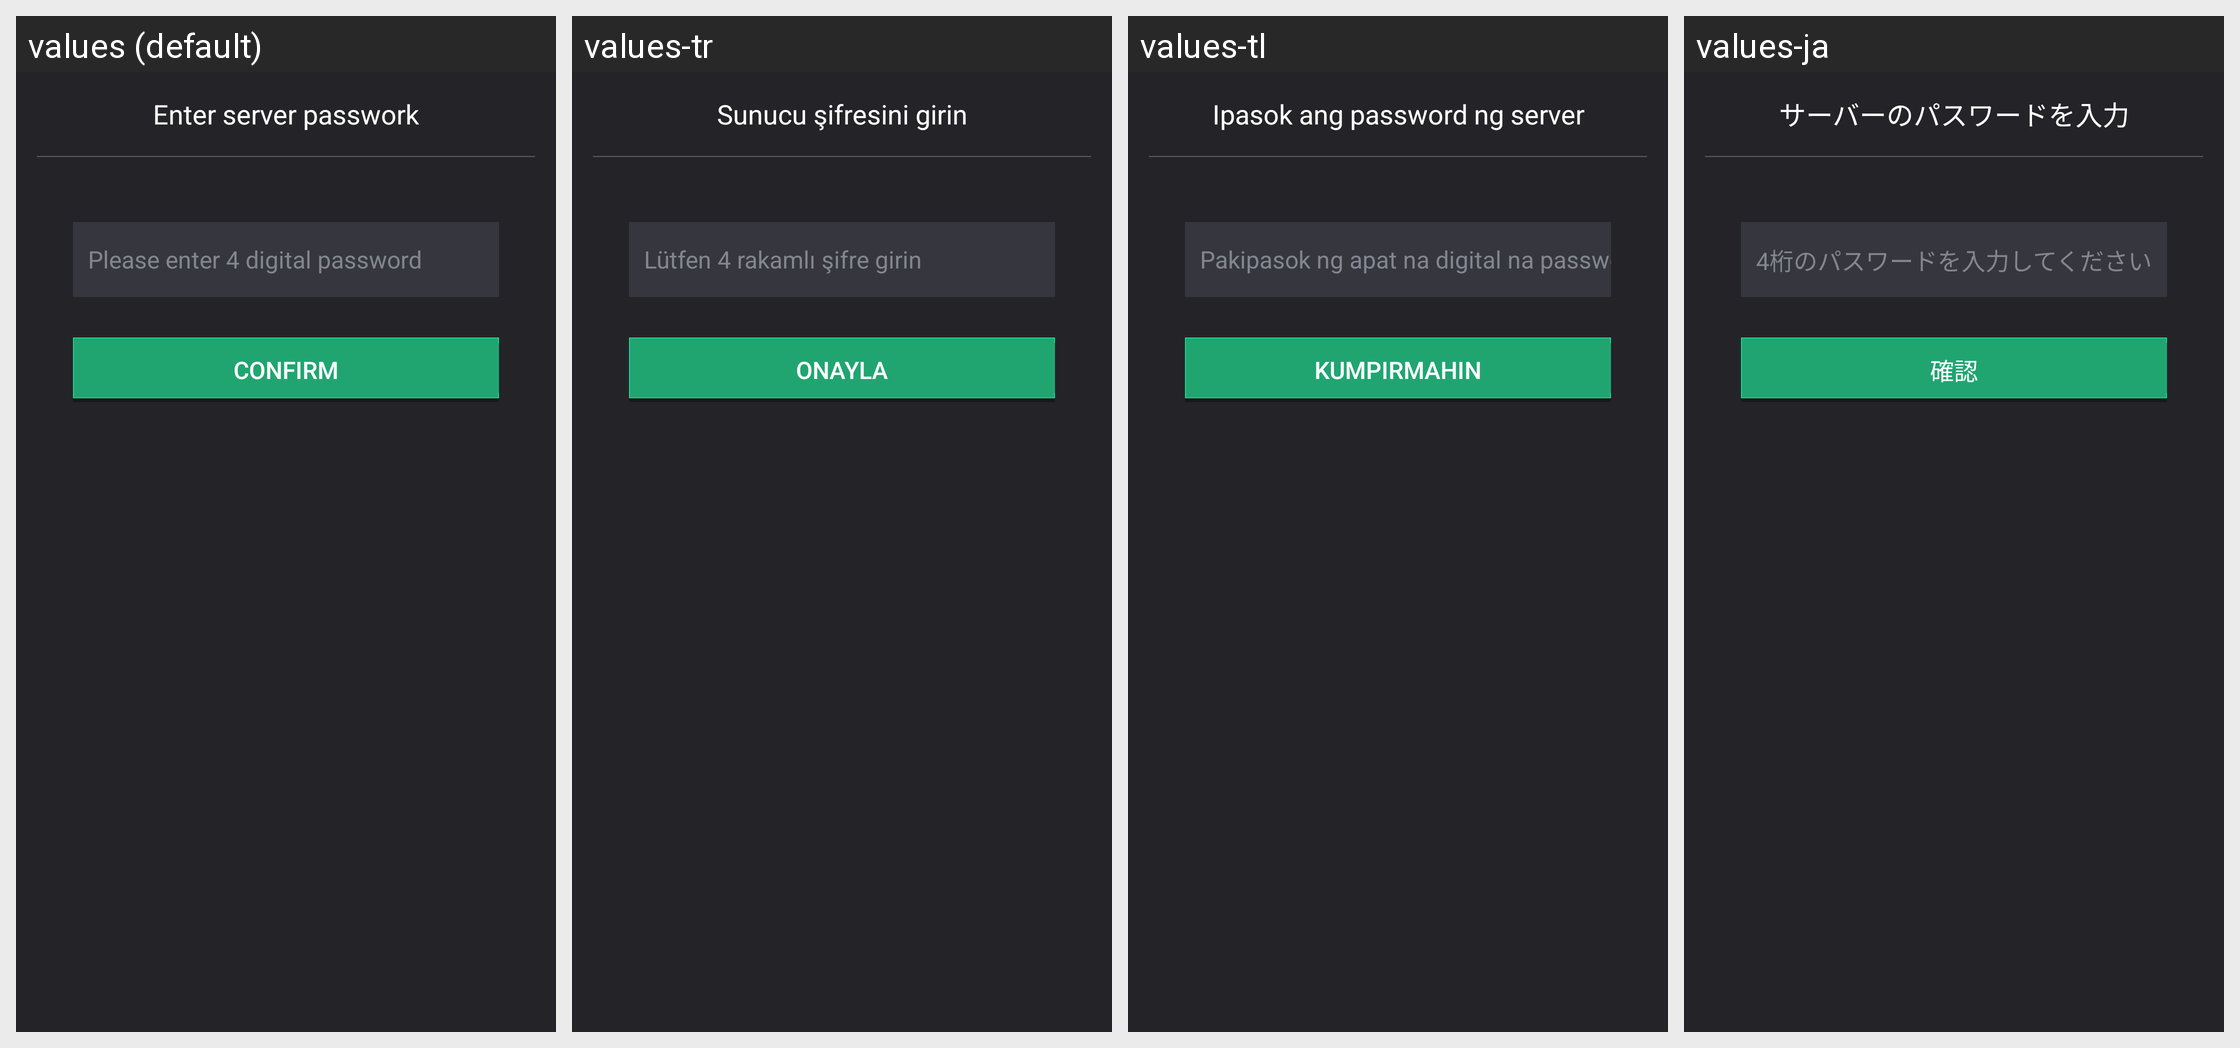

Translations of the strings shown on this Android screen, per locale in the grid:
Android screen res/layout/dialog_password_input.xml rendered under 4 locales, left to right: values (default), values-tr, values-tl, values-ja. Device: Nexus 5 (rendered at 1080×1920; each locale shown at half size, 540×960, under a caption strip naming it); theme AppTheme.
Other locales in the repository, not shown: values-af, values-ar, values-bg, values-bn, values-ca, values-cs, values-da, values-de, values-el, values-en, values-en-rGB, values-es, values-fa, values-fi, values-fr, values-gu, values-hi, values-hr, values-hu, values-in, values-it, values-iw, values-kn, values-ko, values-mr, values-ms, values-nb, values-nl, values-pa, values-pl, values-pt, values-pt-rPT, values-ro, values-ru, values-sk, values-sr, values-sv, values-sw, values-ta, values-th, values-uk, values-ur, values-vi, values-zh, values-zh-rCN, values-zh-rHK, values-zh-rTW.
Strings drawn on this screen, with the default value and each locale's value (text and hints the layout hard-codes, and strings that could not be matched under every locale, appear in the picture but are not listed):

input_room_paswd_tip
  values: Enter server passwork
  values-tr: Sunucu şifresini girin
  values-tl: Ipasok ang password ng server
  values-ja: サーバーのパスワードを入力

input_num_to_set_paswd_tip
  values: Please enter 4 digital password
  values-tr: Lütfen 4 rakamlı şifre girin
  values-tl: Pakipasok ng apat na digital na password
  values-ja: 4桁のパスワードを入力してください

confirm_txt
  values: Confirm
  values-tr: Onayla
  values-tl: Kumpirmahin
  values-ja: 確認
